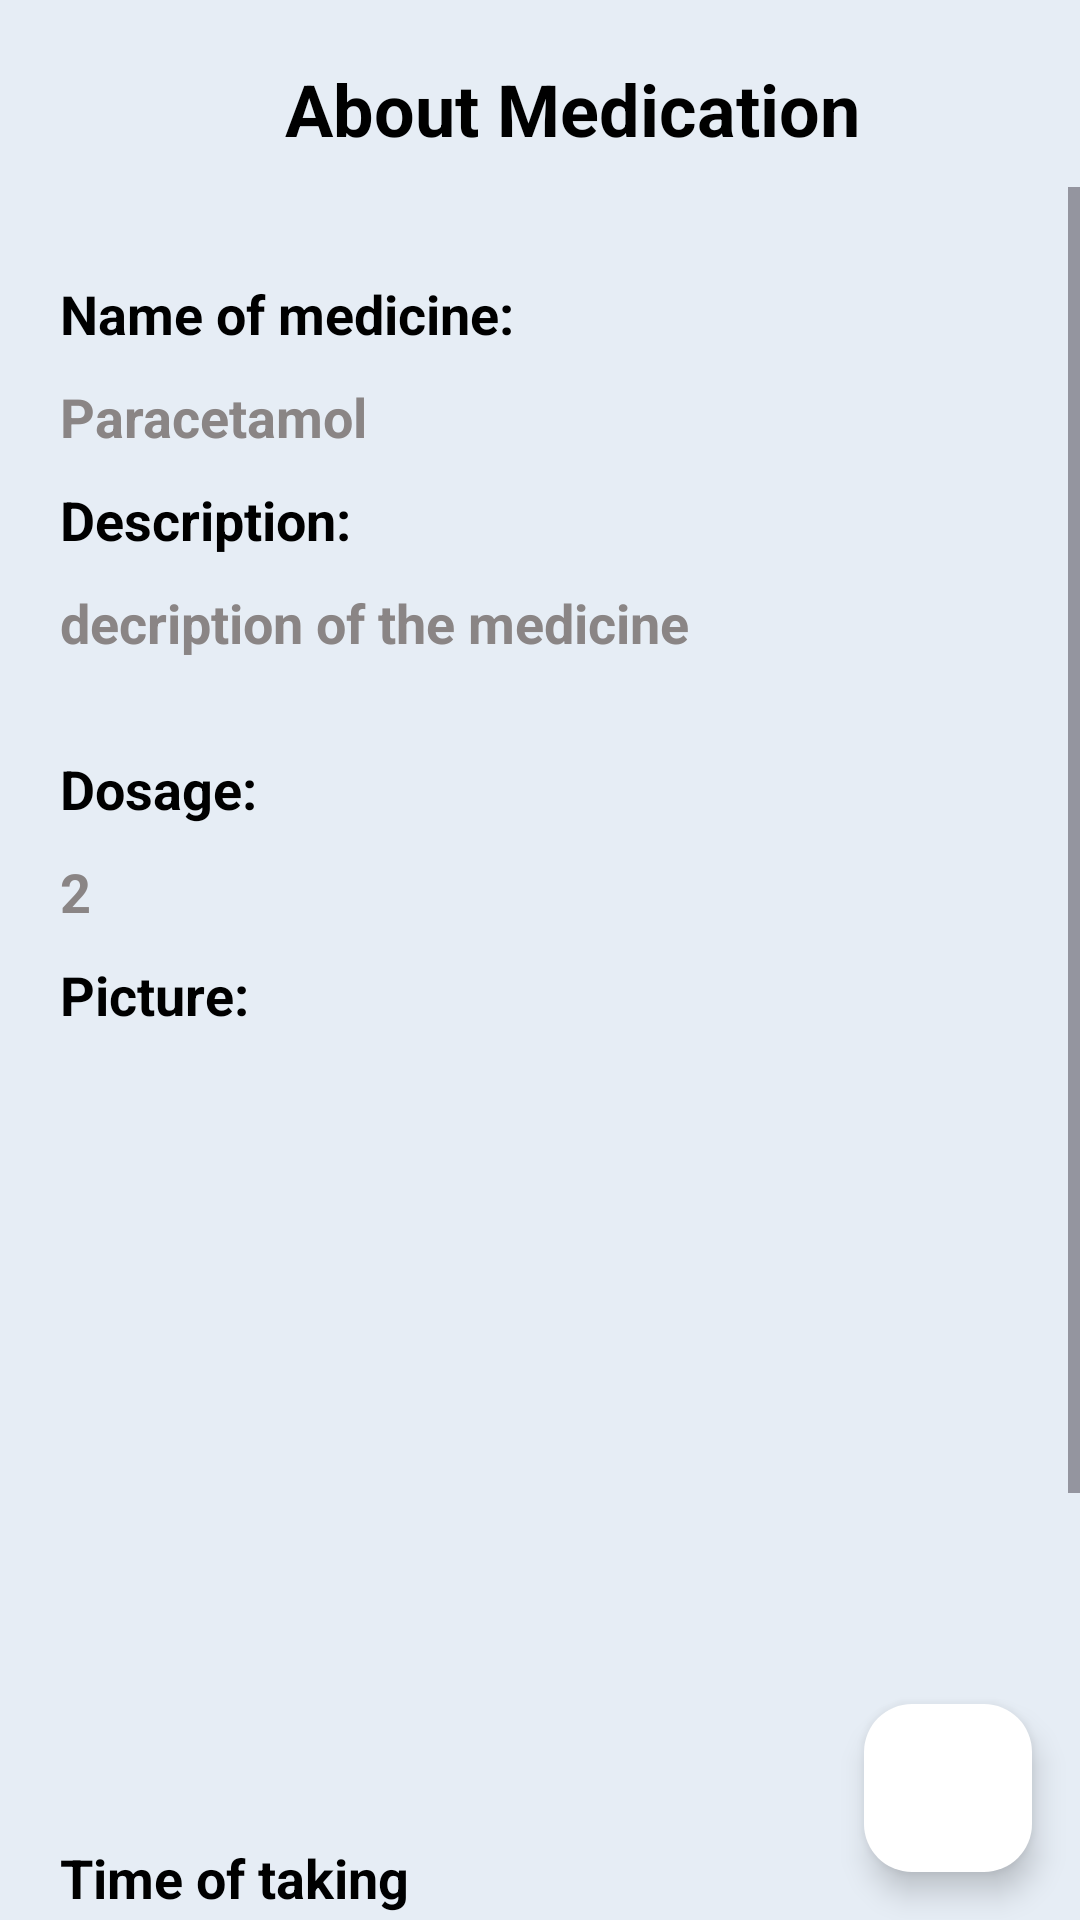

The Android layout XML behind this screen, and the referenced resources:
<!-- AndroidManifest.xml: application theme Theme.HeathTrakerApp -->
<!-- res/layout/fragment_about_medication.xml -->
<?xml version="1.0" encoding="utf-8"?>
<RelativeLayout xmlns:android="http://schemas.android.com/apk/res/android"
    xmlns:tools="http://schemas.android.com/tools"
    android:layout_width="match_parent"
    android:layout_height="match_parent"
    xmlns:app="http://schemas.android.com/apk/res-auto"
    style="@style/screenBackground"
    android:layout_marginBottom="90dp"
    tools:context=".AboutMedicationFragment">

    
    <LinearLayout
        android:id="@+id/about_medication_heading_area"
        android:layout_width="match_parent"
        android:layout_height="wrap_content"
        android:layout_marginHorizontal="20dp"
        android:orientation="horizontal"
        tools:ignore="UseCompoundDrawables">
        
        <ImageView
            android:id="@+id/about_medication_back_button"
            android:layout_width="wrap_content"
            android:layout_height="wrap_content"
            android:contentDescription="@string/back_text"
            android:src="@drawable/baseline_keyboard_backspace_24"
            android:layout_marginTop="25dp"
            android:layout_marginBottom="10dp"
            />
        
        <TextView
            android:id="@+id/about_medication_heading_text"
            android:layout_width="wrap_content"
            android:layout_height="wrap_content"
            android:text="@string/about_medication_heading"
            android:textColor="@color/black"
            android:textStyle="bold"
            android:textSize="24sp"
            android:layout_marginTop="20dp"
            android:layout_marginBottom="10dp"
            android:layout_marginStart="75dp"
            />

    </LinearLayout>

    
    <ScrollView
        android:id="@+id/about_medication_scroll_view"
        android:layout_below="@+id/about_medication_heading_area"
        android:layout_width="match_parent"
        android:layout_height="match_parent">

        <RelativeLayout
            android:id="@+id/about_medication_details_area"
            android:layout_width="match_parent"
            android:layout_height="wrap_content">

            
            <TextView
                android:id="@+id/about_medication_name_of_medicine"
                android:layout_width="wrap_content"
                android:layout_height="wrap_content"
                android:text="@string/name_of_medicine"
                style="@style/primary_text"
                android:textStyle="bold"
                android:textSize="18sp"
                android:paddingHorizontal="20dp"
                android:layout_marginTop="30dp"
                />
            <TextView
                android:id="@+id/about_medication_name_of_medicine_value"
                android:layout_width="wrap_content"
                android:layout_height="wrap_content"
                android:layout_below="@+id/about_medication_name_of_medicine"
                android:layout_marginTop="10dp"
                android:paddingHorizontal="20dp"
                android:text="@string/paracetamol"
                style="@style/secondary_text"
                android:textSize="18sp"
                android:textStyle="bold" />

            
            <TextView
                android:id="@+id/about_medication_description"
                android:layout_below="@+id/about_medication_name_of_medicine_value"
                android:layout_width="wrap_content"
                android:layout_height="wrap_content"
                android:text="@string/description"
                style="@style/primary_text"
                android:textStyle="bold"
                android:textSize="18sp"
                android:paddingHorizontal="20dp"
                android:layout_marginTop="10dp"
                />
            <TextView
                android:id="@+id/about_medication_description_value"
                android:layout_width="wrap_content"
                android:layout_height="wrap_content"
                android:layout_below="@+id/about_medication_description"
                android:layout_marginTop="10dp"
                android:paddingHorizontal="20dp"
                android:text="@string/paracetamol_description"
                style="@style/secondary_text"
                android:textSize="18sp"
                android:textStyle="bold" />

            
            <TextView
                android:id="@+id/about_medication_dosage"
                android:layout_below="@+id/about_medication_description_value"
                android:layout_width="wrap_content"
                android:layout_height="wrap_content"
                android:text="@string/dosage"
                style="@style/primary_text"
                android:textStyle="bold"
                android:textSize="18sp"
                android:paddingHorizontal="20dp"
                android:layout_marginTop="10dp"
                />
            <TextView
                android:id="@+id/about_medication_dosage_value"
                android:layout_width="wrap_content"
                android:layout_height="wrap_content"
                android:layout_below="@+id/about_medication_dosage"
                android:layout_marginTop="10dp"
                android:paddingHorizontal="20dp"
                android:text="@string/paracetamol_dosage"
                style="@style/secondary_text"
                android:textSize="18sp"
                android:textStyle="bold" />

            
            <TextView
                android:id="@+id/about_medication_image_sub"
                android:layout_below="@+id/about_medication_dosage_value"
                android:layout_width="wrap_content"
                android:layout_height="wrap_content"
                android:text="@string/image"
                style="@style/primary_text"
                android:textStyle="bold"
                android:textSize="18sp"
                android:paddingHorizontal="20dp"
                android:layout_marginTop="10dp"
                />
            <ImageView
                android:id="@+id/about_medication_image"
                android:layout_width="match_parent"
                android:layout_height="250dp"
                android:layout_below="@+id/about_medication_image_sub"
                android:layout_marginTop="10dp"
                android:layout_marginHorizontal="20dp"
                android:src="@drawable/tablet"
                android:contentDescription="@string/paracetamol_image"
                />

            <TextView
                android:id="@+id/about_medication_time_of_taking"
                android:layout_below="@+id/about_medication_image"
                android:layout_width="wrap_content"
                android:layout_height="wrap_content"
                android:text="@string/time_of_taking"
                style="@style/primary_text"
                android:textStyle="bold"
                android:textSize="18sp"
                android:paddingHorizontal="20dp"
                android:layout_marginTop="10dp"
                />
            <TextView
                android:id="@+id/about_medication_time_of_taking_value"
                android:layout_below="@+id/about_medication_time_of_taking"
                android:layout_width="wrap_content"
                android:layout_height="wrap_content"
                android:text="12:00:a.m"
                style="@style/secondary_text"
                android:textStyle="bold"
                android:textSize="18sp"
                android:paddingHorizontal="20dp"
                android:layout_marginTop="10dp"
                />
            <TextView
                android:id="@+id/about_medication_time_of_frequency"
                android:layout_below="@+id/about_medication_time_of_taking_value"
                android:layout_width="wrap_content"
                android:layout_height="wrap_content"
                android:text="@string/time_of_frequency"
                style="@style/primary_text"
                android:textStyle="bold"
                android:textSize="18sp"
                android:paddingHorizontal="20dp"
                android:layout_marginTop="10dp"
                />
            <TextView
                android:id="@+id/about_medication_time_of_frequency_value"
                android:layout_below="@+id/about_medication_time_of_frequency"
                android:layout_width="wrap_content"
                android:layout_height="wrap_content"
                android:text="@string/every_6_hours"
                style="@style/secondary_text"
                android:textStyle="bold"
                android:textSize="18sp"
                android:paddingHorizontal="20dp"
                android:layout_marginTop="10dp"
                />

            
            <LinearLayout
                android:id="@+id/about_medication_edit_delete_button_area"
                android:layout_width="match_parent"
                android:layout_height="wrap_content"
                android:layout_below="@+id/about_medication_time_of_frequency_value"
                android:layout_marginTop="20dp"
                android:layout_marginBottom="20dp"
                android:orientation="horizontal"
                android:layout_marginHorizontal="20dp"
                >
                <androidx.appcompat.widget.AppCompatButton
                    android:id="@+id/about_medication_edit_button"
                    android:layout_width="wrap_content"
                    android:layout_height="wrap_content"
                    android:text="@string/edit"
                    android:textAllCaps="false"
                    android:paddingVertical="10dp"
                    android:paddingHorizontal="25dp"
                    android:textColor="@color/black"
                    android:drawableStart="@drawable/baseline_edit_24"
                    android:drawableTint="@color/black"
                    android:drawablePadding="5dp"
                    android:background="@drawable/button_background_primary"/>

                <androidx.appcompat.widget.AppCompatButton
                    android:id="@+id/about_medication_delete_button"
                    android:layout_width="wrap_content"
                    android:layout_height="wrap_content"
                    android:text="@string/delete"
                    android:textAllCaps="false"
                    android:paddingVertical="10dp"
                    android:paddingHorizontal="25dp"
                    android:layout_marginStart="20dp"
                    android:textColor="@color/white"
                    android:drawableStart="@drawable/baseline_delete_24"
                    android:drawableTint="@color/white"
                    android:drawablePadding="5dp"
                    android:background="@drawable/button_background_worning"/>
            </LinearLayout>

        </RelativeLayout>

    </ScrollView>


    
    
    <com.google.android.material.floatingactionbutton.FloatingActionButton
        android:id="@+id/go_to_adu_button"
        android:layout_width="wrap_content"
        android:layout_height="wrap_content"
        android:layout_alignParentEnd="true"
        android:layout_alignParentBottom="true"
        android:layout_margin="16dp"
        android:backgroundTint="@color/white"
        android:contentDescription="@string/add_medication"
        app:elevation="6dp"
        app:fabSize="auto"
        app:srcCompat="@drawable/baseline_video_library_24"
        app:tint="@color/primary"/>


</RelativeLayout>
<!-- resources referenced by this layout -->
<resources>
  <color name="black">#FF000000</color>
  <color name="primary">#43F212</color>
  <color name="white">#FFFFFFFF</color>
  <!-- drawable button_background_primary (drawable) -->
  <?xml version="1.0" encoding="utf-8"?>
  <selector xmlns:android="http://schemas.android.com/apk/res/android">
  <item>
      <shape android:shape="rectangle">
          <solid android:color="@color/primary"/>
          <corners android:radius="10dp"/>
      </shape>
  </item>
  </selector>
  <!-- drawable button_background_worning (drawable) -->
  <?xml version="1.0" encoding="utf-8"?>
  <selector xmlns:android="http://schemas.android.com/apk/res/android">
      <item>
          <shape android:shape="rectangle">
              <solid android:color="#F43D3D"/>
              <corners android:radius="10dp"/>
          </shape>
      </item>
  </selector>
  <string name="about_medication_heading">About Medication</string>
  <string name="add_medication">add</string>
  <string name="back_text">Back</string>
  <string name="delete">Delete</string>
  <string name="description">Description:</string>
  <string name="dosage">Dosage:</string>
  <string name="edit">Edit</string>
  <string name="every_6_hours">every 6 hours</string>
  <string name="image">Picture:</string>
  <string name="name_of_medicine">Name of medicine:</string>
  <string name="paracetamol">Paracetamol</string>
  <string name="paracetamol_description">decription of the medicine\n</string>
  <string name="paracetamol_dosage">2</string>
  <string name="paracetamol_image">paracetamol_image</string>
  <string name="time_of_frequency">Time of frequency</string>
  <string name="time_of_taking">Time of taking</string>
  <style name="primary_text" parent="Base.Theme.HeathTrakerApp">
          <item name="android:textColor">@color/text_color</item>
      </style>
  <style name="screenBackground" parent="Base.Theme.HeathTrakerApp">
          <item name="android:background">@color/background</item>
      </style>
  <style name="secondary_text" parent="Base.Theme.HeathTrakerApp">
          <item name="android:textColor">@color/lite_text_color</item>
      </style>
  <style name="Theme.HeathTrakerApp" parent="Base.Theme.HeathTrakerApp" />
  <style name="Base.Theme.HeathTrakerApp" parent="Theme.Material3.DayNight.NoActionBar">
          
          <item name="colorPrimary">@color/white</item>
      </style>
  <color name="text_color">#FF000000</color>
  <color name="background">#E6EDF5</color>
  <color name="lite_text_color">#8A8585</color>
</resources>
